Labelled photos from "output_BTC", an image-classification folder in ZheNiuNick/Fintech_533_project. The possible labels are: downtrend, uptrend.

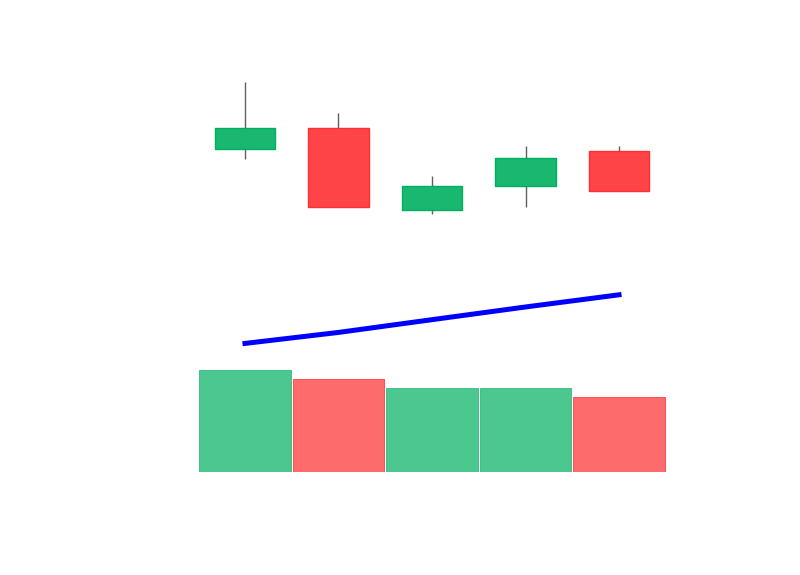
Label: uptrend

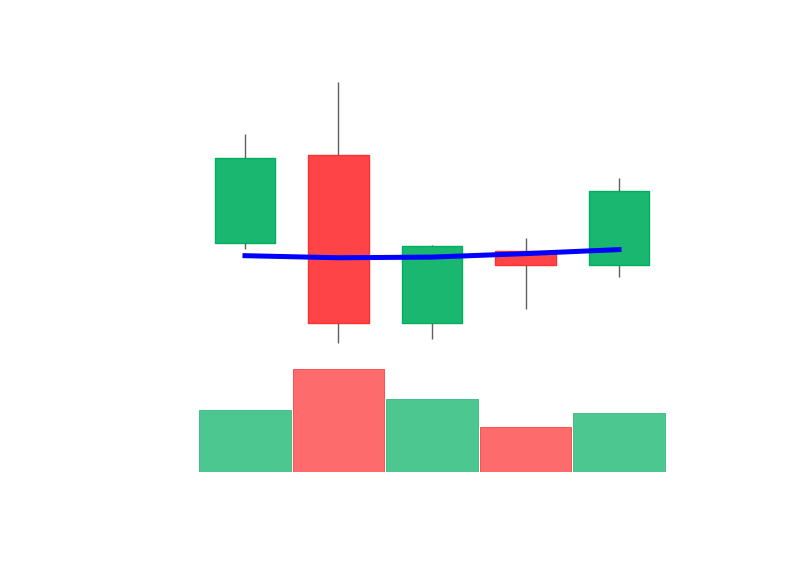
Label: uptrend

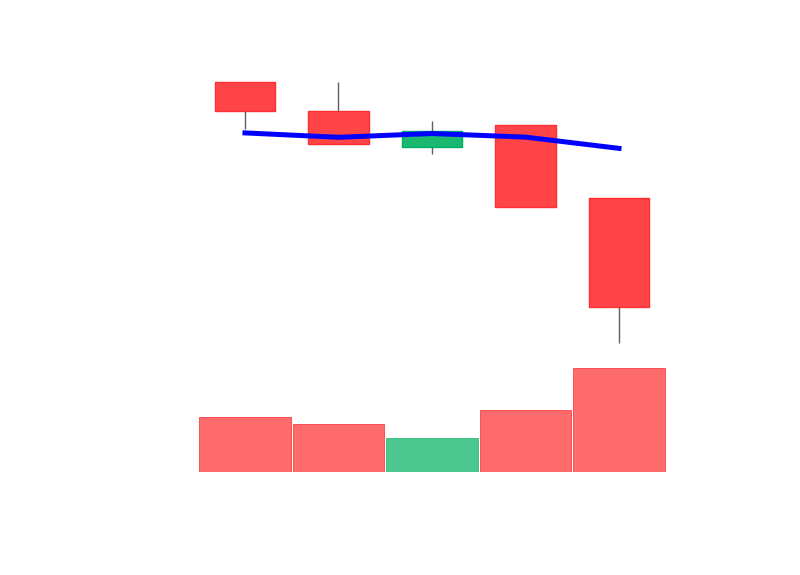
Label: downtrend

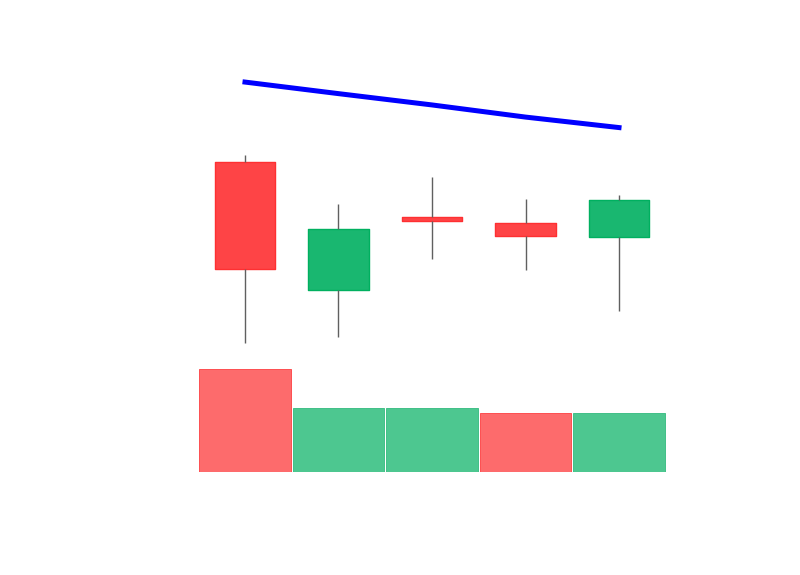
Label: downtrend

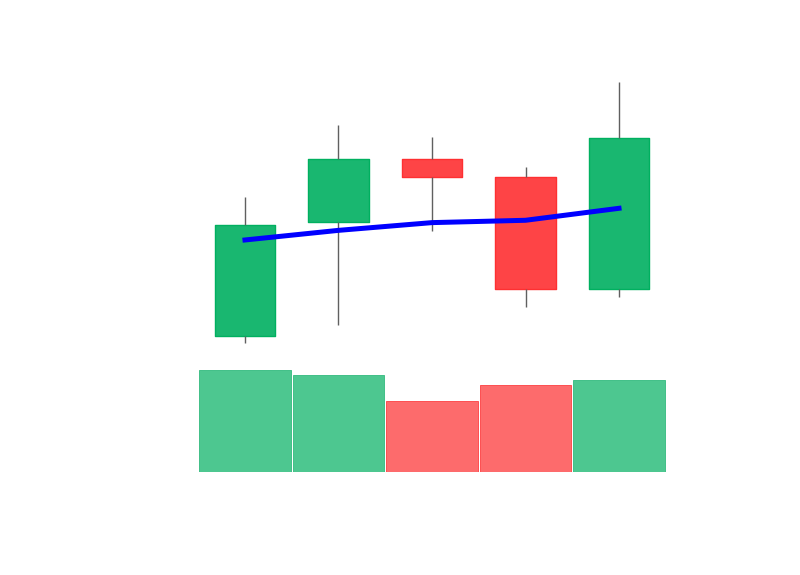
Label: uptrend

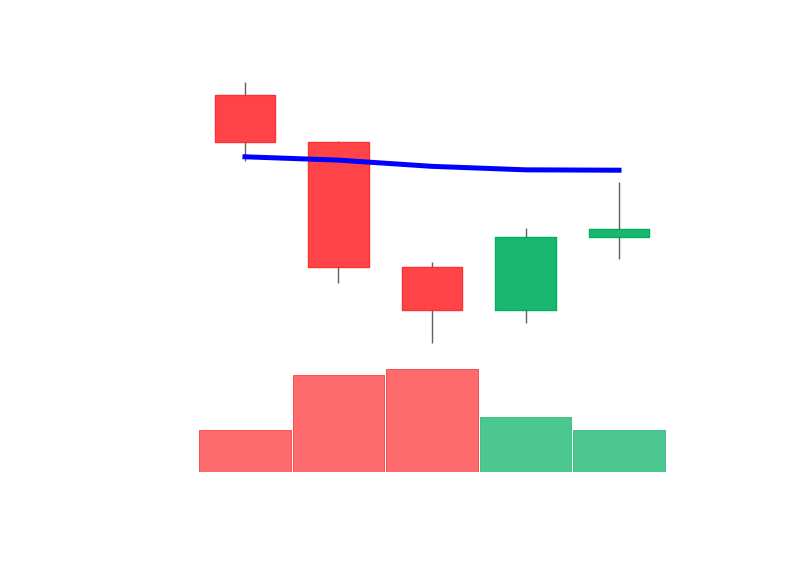
Label: downtrend
